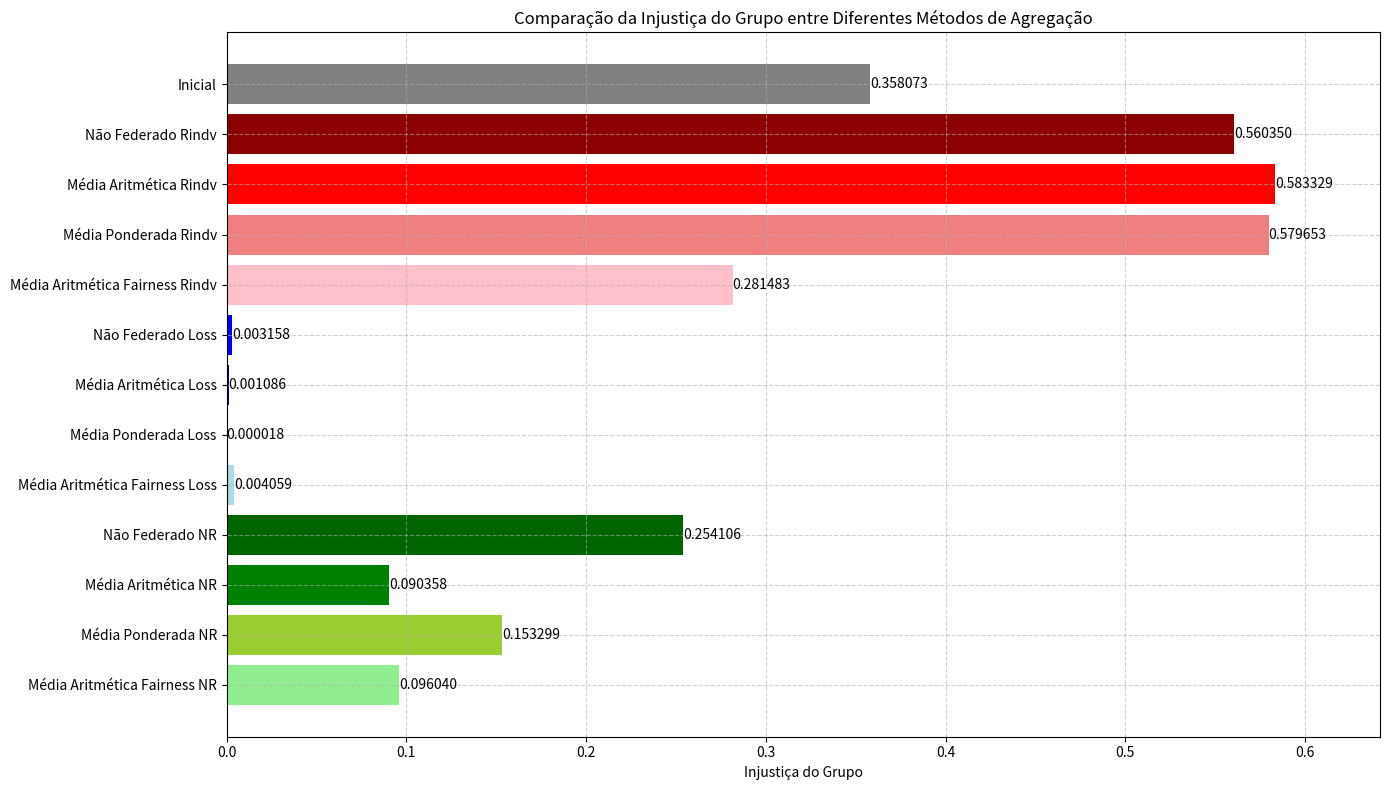

Write the Python code that produced this figure.
import matplotlib.pyplot as plt
import numpy as np

# Dados, agora listados de baixo para cima para coincidir com a ordem de cima para baixo no gráfico
categorias = [
    'Média Aritmética Fairness NR', 'Média Ponderada NR', 'Média Aritmética NR', 'Não Federado NR',
    'Média Aritmética Fairness Loss', 'Média Ponderada Loss', 'Média Aritmética Loss', 'Não Federado Loss',
    'Média Aritmética Fairness Rindv', 'Média Ponderada Rindv', 'Média Aritmética Rindv', 'Não Federado Rindv',
    'Inicial'
]

valores = [
    0.096040070, 0.153299317, 0.090358347, 0.254105717,
    0.004058505, 0.000017779, 0.001085988, 0.003157894,
    0.281483173, 0.579653025, 0.583328843, 0.560349882,
    0.358072519
]

cores = [
    'lightgreen', 'yellowgreen', 'green', 'darkgreen', 
    'lightblue', 'skyblue', 'darkblue', 'blue', 
    'pink', 'lightcoral', 'red', 'darkred', 
    'gray'
]

fig, ax = plt.subplots(figsize=(14, 8))
bars = ax.barh(categorias, valores, color=cores)
ax.set_xlabel('Injustiça do Grupo')
ax.set_title('Comparação da Injustiça do Grupo entre Diferentes Métodos de Agregação')
ax.grid(True, linestyle='--', alpha=0.6)  # Adiciona grid
ax.set_xlim(right=max(valores)*1.1)  # Ajusta um limite para eixo X

# Adicionando valores nas barras para facilitar a leitura
for bar, value in zip(bars, valores):
    ax.text(value, bar.get_y() + bar.get_height()/2, f'{value:.6f}', va='center', ha='left')

plt.tight_layout()  # Ajusta o layout para evitar sobreposição de elementos
plt.show()
